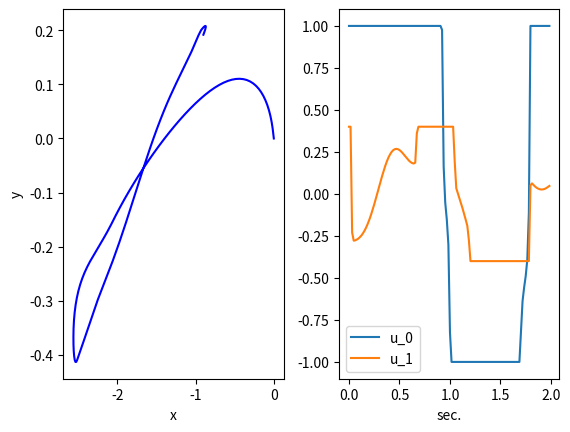

Here is the Python script that generated this plot:
import numpy as np
import matplotlib.pyplot as plt
from scipy.optimize import least_squares

# Example simulation of two-link arm dynamics using discrete dynamics


class Arm:

    def __init__(self):

        # model parameters
        self.m1 = 1                     # mass of first body
        self.m2 = 1                     # mass of second body
        self.l1 = 0.5                   # length of first body
        self.l2 = 0.5                   # length of second body
        self.lc1 = 0.25                 # distance to COM
        self.lc2 = 0.25                 # distance to COM
        self.I1 = self.m1*self.l1/12.0  # inertia 1
        self.I2 = self.m2*self.l2/12.0  # inertia 2
        self.g = 9.8                    # gravity
        self.tf = 2.0                   # final time
        self.N = 128                    # number of time steps
        self.h = self.tf / self.N       # time-step
        self.n = 4                      # Dimension of state
        self.m = 2
        self.x0 = np.zeros(4)

        # cost function parameters
        # self.Q = np.diag([0, 0, 0, 0])
        self.Q = np.diag([1, 1, 1, 1])
        self.R = np.diag([0.01, 0.01])
        self.Qf = np.diag([5, 5, 1, 1])
        self.Qs = np.sqrt(self.Q)
        self.Rs = np.sqrt(self.R)
        self.Qfs = np.sqrt(self.Qf)

    def f(self, k, x, u):
        # arm discrete dynamics
        # set jacobians A, B to [] if unavailable

        q = x[:2]
        v = x[2:4]

        c1 = np.cos(q[0])
        c2 = np.cos(q[1])
        s2 = np.sin(q[1])
        c12 = np.cos(q[0]+q[1])

        # coriolis matrix
        C = -self.m2*self.l1*self.lc2*s2*np.array([[v[1], v[0]+v[1]], [-v[0], 0]]) \
            + np.diag([0.2, 0.2])

        # mass elements
        m11 = self.m1*self.lc1**2 + self.m2*(self.l1**2 + self.lc2**2 +
                                             2*self.l1*self.lc2*c2) + self.I1 + self.I2
        m12 = self.m2*(self.lc2**2 + self.l1*self.lc2*c2) + self.I2
        m22 = self.m2*self.lc2**2 + self.I2

        # mass matrix
        M = np.array([[m11, m12], [m12, m22]])

        # gravity vector
        fg = np.array([(self.m1*self.lc1 + self.m2*self.l1)*self.g*c1 +
                       self.m2*self.lc2*self.g*c12, self.m2*self.lc2*self.g*c12])

        # acceleration
        a = np.linalg.inv(M) @ (u - C@v - fg)
        v = v + self.h*a

        x = np.concatenate((q + self.h*v, v))

        # leave empty to use finite difference approximation
        A = np.array([])
        B = np.array([])

        return x, A, B

    def sys_traj(self, us):

        N = us.shape[1]

        xs = np.zeros((self.n, N+1))
        xs[:, 0] = self.x0
        for k in range(N):
            xs[:, k+1], _, _ = self.f(k, xs[:, k], us[:, k])

        return xs

    def arm_cost(self, us):
        # the car costs in least-squares form, i.e. the residuals at each time-step

        us = us.reshape((self.m, self.N))
        xs = self.sys_traj(us)

        y = np.zeros(self.N*(self.n+self.m))
        N = self.N
        for k in range(N):
            y[k*self.m:(k+1)*self.m] = self.Rs@us[:, k]
        for k in range(0, N-1):
            y[self.N*self.m+k*self.n:self.N*self.m +
                (k+1)*self.n] = self.Qs@xs[:, k+1]
        y[self.N*self.m+(self.N-1)*self.n:] = self.Qfs@xs[:, N]

        return y


if __name__ == '__main__':

    arm = Arm()

    # initial state
    # x0 = np.zeros(4)

    # controls
    us = np.zeros((2, arm.N))

    # # states
    # xs = np.zeros((4, arm.N+1))
    # xs[:, 0] = x0

    # for k in range(arm.N):
    #     xs[:, k+1], _, _ = arm.f(k, xs[:, k], us[:, k])
    xs = arm.sys_traj(us)

    lb = np.concatenate((np.ones(arm.N)*-1.0, np.ones(arm.N)*-0.4))
    ub = np.concatenate((np.ones(arm.N)*1.0, np.ones(arm.N)*0.4))

    res = least_squares(arm.arm_cost, us.flatten(), bounds=(lb, ub))
    us = np.reshape(res.x, (arm.m, arm.N))
    xs = arm.sys_traj(us)

    fig, axs = plt.subplots(1, 2)
    axs[0].plot(xs[0, :], xs[1, :], '-b')
    axs[0].set_xlabel('x')
    axs[0].set_ylabel('y')
    axs[1].plot(np.arange(0, arm.tf, arm.h), us[0, :])
    axs[1].plot(np.arange(0, arm.tf, arm.h), us[1, :])
    axs[1].set_xlabel('sec.')
    axs[1].legend(["u_0", "u_1"])
    plt.subplots_adjust(wspace=0.25)

    y = arm.arm_cost(us)
    J = np.transpose(y)@y / 2.0
    print("cost = ", J)
    plt.show()
